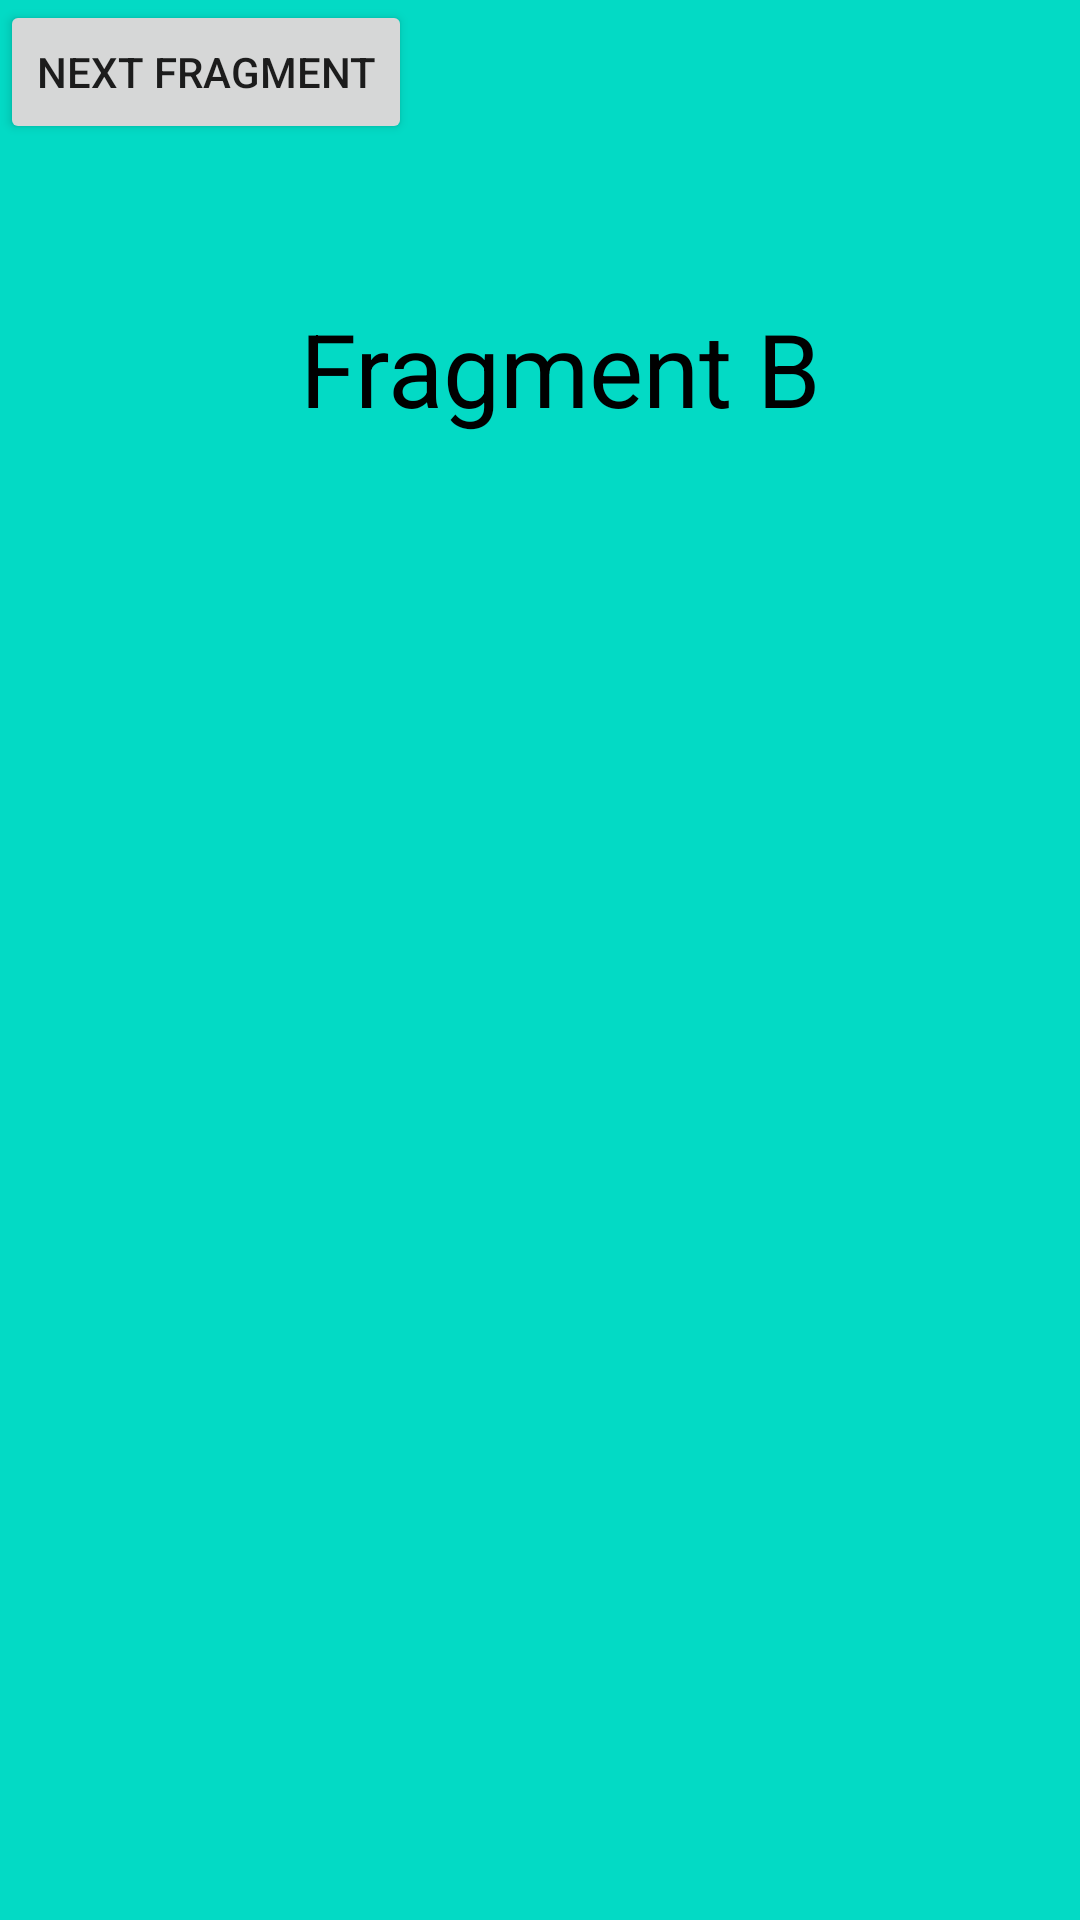

Android layout source for this screen:
<!-- AndroidManifest.xml: application theme Theme.Fragmentss -->
<!-- res/layout/fragment__b.xml -->
<?xml version="1.0" encoding="utf-8"?>
<FrameLayout xmlns:android="http://schemas.android.com/apk/res/android"
    xmlns:tools="http://schemas.android.com/tools"
    android:layout_width="match_parent"
    android:layout_height="match_parent"
    android:background="@color/teal_200"
    tools:context=".Fragment_B">

    
    <Button
        android:layout_width="wrap_content"
        android:layout_height="wrap_content"
        android:text="Next Fragment"
        android:id="@+id/btnFragment2"
        android:enabled="true"
        />
    <TextView
        android:layout_width="385dp"
        android:layout_height="wrap_content"
        android:padding="100dp"
        android:text="Fragment B"
        android:textColor="@color/black"
        android:textSize="34sp" />


</FrameLayout>
<!-- resources referenced by this layout -->
<resources>
  <style name="Theme.Fragmentss" parent="Theme.MaterialComponents.DayNight.DarkActionBar">
          
          <item name="colorPrimary">@color/purple_500</item>
          <item name="colorPrimaryVariant">@color/purple_700</item>
          <item name="colorOnPrimary">@color/white</item>
          
          <item name="colorSecondary">@color/teal_200</item>
          <item name="colorSecondaryVariant">@color/teal_700</item>
          <item name="colorOnSecondary">@color/black</item>
          
          <item name="android:statusBarColor" tools:targetApi="l">?attr/colorPrimaryVariant</item>
          
      </style>
  <!-- not gathered from this repository: default colours our renderer supplied (Android Studio template values) -->
  <color name="purple_500">#FF6200EE</color>
  <color name="purple_700">#FF3700B3</color>
  <color name="teal_200">#FF03DAC5</color>
  <color name="teal_700">#FF018786</color>
  <color name="black">#FF000000</color>
  <color name="white">#FFFFFFFF</color>
</resources>
